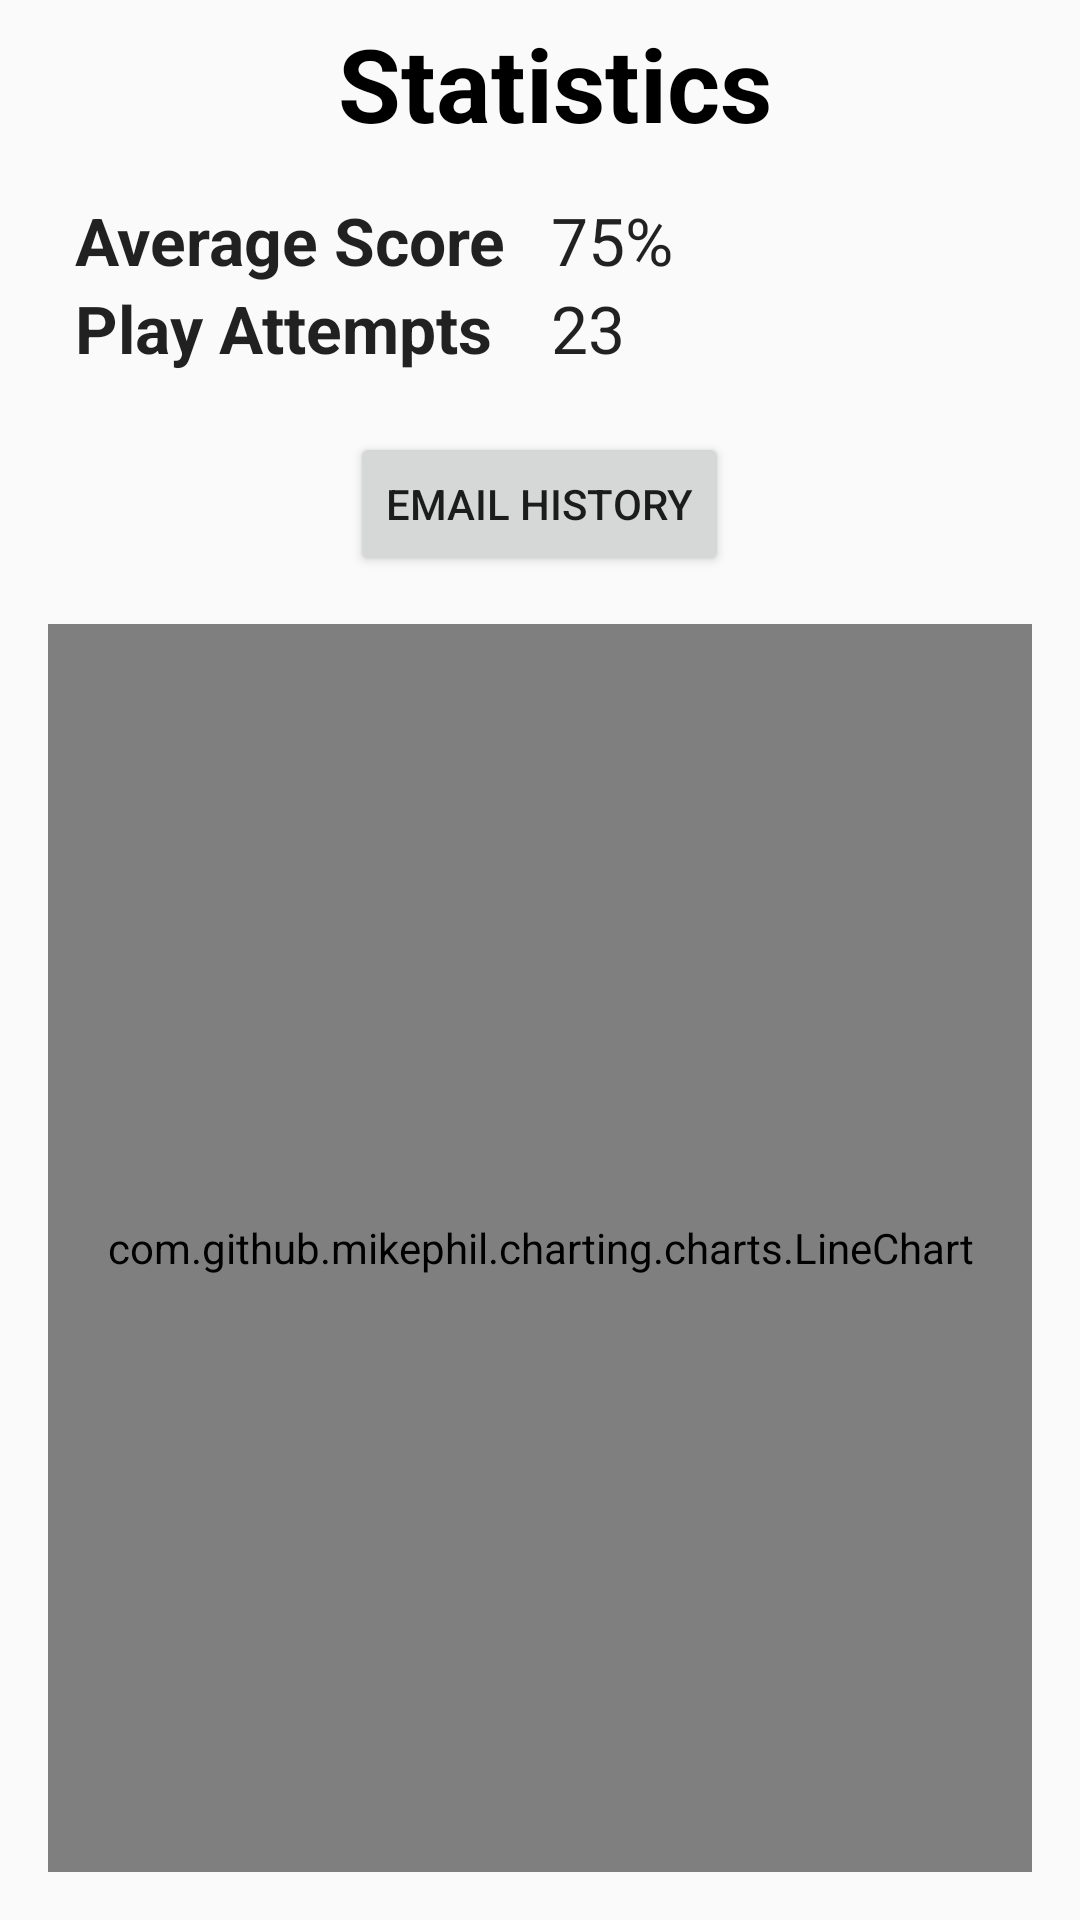

This screen was rendered from an Android layout file. Write that file and the resources it references.
<!-- AndroidManifest.xml: application theme AppTheme -->
<!-- res/layout/activity_history.xml -->
<?xml version="1.0" encoding="utf-8"?>
<androidx.constraintlayout.widget.ConstraintLayout xmlns:android="http://schemas.android.com/apk/res/android"
    xmlns:app="http://schemas.android.com/apk/res-auto"
    xmlns:tools="http://schemas.android.com/tools"
    android:layout_width="match_parent"
    android:layout_height="match_parent"
    tools:context=".HistoryActivity">


    <TableLayout
        android:id="@+id/tableLayout"
        android:layout_width="match_parent"
        android:layout_height="wrap_content"
        android:stretchColumns="1"
        app:layout_constraintEnd_toEndOf="parent"
        app:layout_constraintStart_toStartOf="parent"
        app:layout_constraintTop_toTopOf="parent">

        <TableRow android:padding="5dip">

            <TextView
                android:id="@+id/textViewTitle"
                android:layout_width="wrap_content"
                android:layout_height="wrap_content"
                android:layout_marginBottom="10dp"
                android:layout_span="2"
                android:gravity="center_horizontal"
                android:text="Statistics"
                android:textAppearance="@style/TextAppearance.AppCompat.Display1"
                android:textColor="#000"
                android:textStyle="bold" />

        </TableRow>

        <TableRow>
            <TextView
                android:id="@+id/textView4"
                android:layout_width="wrap_content"
                android:layout_height="wrap_content"
                android:layout_column="0"
                android:layout_marginLeft="25dp"
                android:layout_marginStart="25dp"
                android:text="Average Score"
                android:textAppearance="@style/TextAppearance.AppCompat.Large"
                tools:layout_editor_absoluteX="26dp"
                tools:layout_editor_absoluteY="28dp"
                android:textStyle="bold"/>

            <TextView
                android:id="@+id/textAverageScore"
                android:layout_width="wrap_content"
                android:layout_height="wrap_content"
                android:layout_column="1"
                android:layout_marginLeft="15dp"
                android:layout_marginStart="15dp"
                android:text="75%"
                android:textAppearance="@style/TextAppearance.AppCompat.Large"
                tools:layout_editor_absoluteX="26dp"
                tools:layout_editor_absoluteY="28dp"
                 />
        </TableRow>

        <TableRow
            android:layout_width="match_parent"
            android:layout_height="match_parent">

            <TextView
                android:id="@+id/textView7"
                android:layout_width="wrap_content"
                android:layout_height="wrap_content"
                android:layout_column="0"
                android:layout_marginLeft="25dp"
                android:layout_marginStart="25dp"
                android:text="Play Attempts"
                android:textAppearance="@style/TextAppearance.AppCompat.Large"
                tools:layout_editor_absoluteX="26dp"
                tools:layout_editor_absoluteY="28dp"
                android:textStyle="bold"/>

            <TextView
                android:id="@+id/textPlayAttempts"
                android:layout_width="wrap_content"
                android:layout_height="wrap_content"
                android:layout_column="1"
                android:layout_marginLeft="15dp"
                android:layout_marginStart="15dp"
                android:text="23"
                android:textAppearance="@style/TextAppearance.AppCompat.Large"
                tools:layout_editor_absoluteX="26dp"
                tools:layout_editor_absoluteY="28dp"/>

        </TableRow>



        <TableRow android:layout_marginTop="20dp">

            <Button
                android:id="@+id/button_email_history"
                android:layout_height="wrap_content"
                android:layout_gravity="center"
                android:layout_span="2"
                android:onClick="sendEmailButton"
                android:text="@string/button_email_history" />
        </TableRow>

    </TableLayout>


    <com.github.mikephil.charting.charts.LineChart
        android:id="@+id/chart"
        android:layout_width="match_parent"
        android:layout_height="0dp"
        android:layout_marginStart="16dp"
        android:layout_marginLeft="16dp"
        android:layout_marginTop="16dp"
        android:layout_marginEnd="16dp"
        android:layout_marginRight="16dp"
        android:layout_marginBottom="16dp"
        app:layout_constraintBottom_toBottomOf="parent"
        app:layout_constraintEnd_toEndOf="parent"
        app:layout_constraintStart_toStartOf="parent"
        app:layout_constraintTop_toBottomOf="@+id/tableLayout" />


</androidx.constraintlayout.widget.ConstraintLayout>
<!-- resources referenced by this layout -->
<resources>
  <string name="button_email_history">Email History</string>
  <style name="AppTheme" parent="Theme.AppCompat.Light.DarkActionBar">
          
          <item name="colorPrimary">@color/colorPrimary</item>
          <item name="colorPrimaryDark">@color/colorPrimaryDark</item>
          <item name="colorAccent">@color/colorAccent</item>
      </style>
  <color name="colorPrimary">#0080ff</color>
  <color name="colorPrimaryDark">#0000ff</color>
  <color name="colorAccent">#00cc66</color>
</resources>
